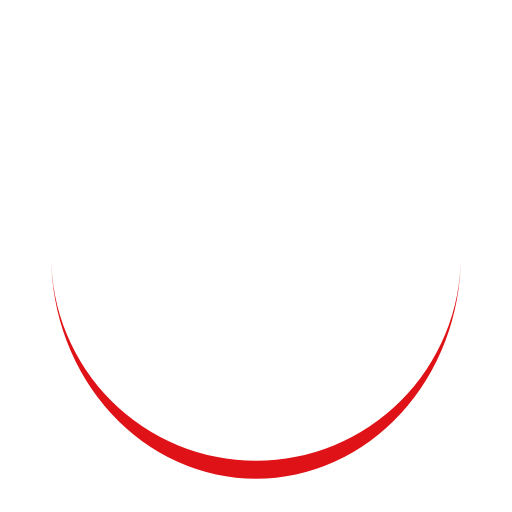
t = 0.00 s
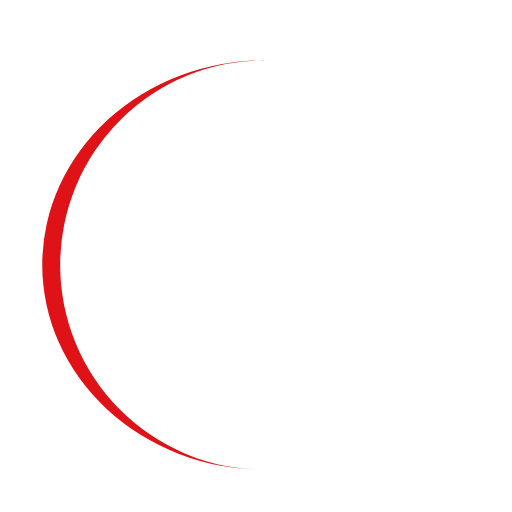
t = 0.19 s
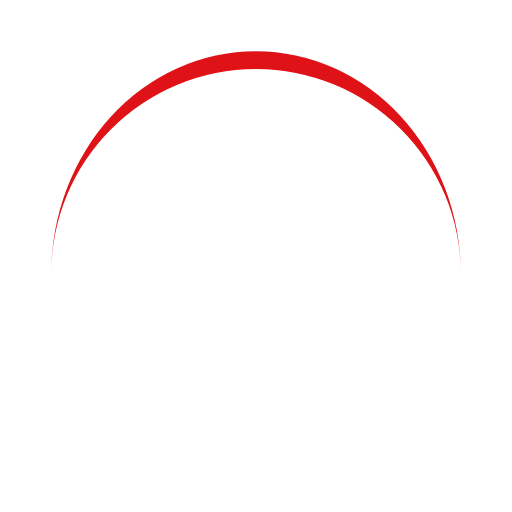
t = 0.37 s
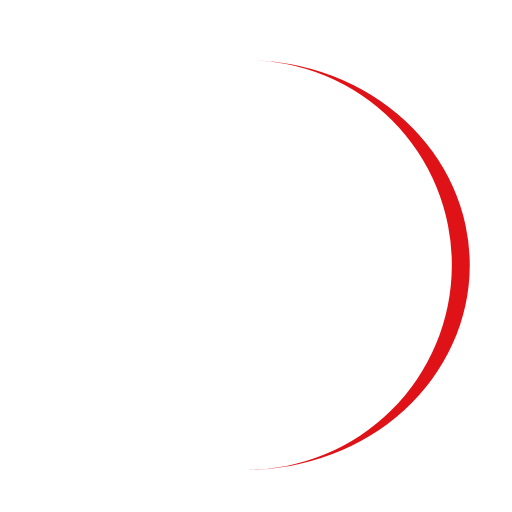
t = 0.56 s

The animated SVG that drew these frames (rendered in a browser with its animation timeline set to each time). Animation: 1 SMIL element (animateTransform=1); one cycle of 0.75 s, repeats indefinitely.

<svg xmlns="http://www.w3.org/2000/svg" xmlns:xlink="http://www.w3.org/1999/xlink" style="margin: auto; background: rgb(255 255 255 / 0%); display: block; shape-rendering: auto;" width="230px" height="230px" viewBox="0 0 100 100" preserveAspectRatio="xMidYMid">
<path d="M10 50A40 40 0 0 0 90 50A40 43.5 0 0 1 10 50" fill="#df1317" stroke="none">
  <animateTransform attributeName="transform" type="rotate" dur="0.7462686567164178s" repeatCount="indefinite" keyTimes="0;1" values="0 50 51.75;360 50 51.75"></animateTransform>
</path>
<!-- [ldio] generated by https://loading.io/ --></svg>